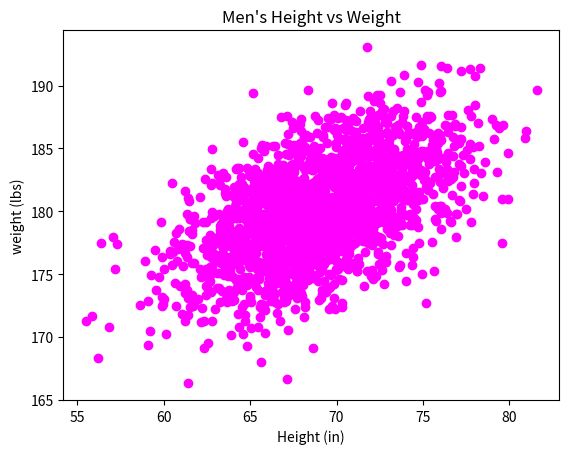

Write the Python code that produced this figure.
#!/usr/bin/env python3
"""A function that creates a scatter plot"""


import numpy as np
import matplotlib.pyplot as plt

def scatter():
    """ Crestes a scatter plot"""
    mean = [69, 0]
    cov = [[15, 8], [8, 15]]
    np.random.seed(5)
    x, y = np.random.multivariate_normal(mean, cov, 2000).T
    y += 180
    plt.figure(figsize=(6.4, 4.8))

    plt.scatter(x, y, color="magenta")
    plt.xlabel('Height (in)')
    plt.ylabel('weight (lbs)')
    plt.title("Men's Height vs Weight")
    plt.show()             # Display the plot

if __name__ == "__main__":
    scatter()
   